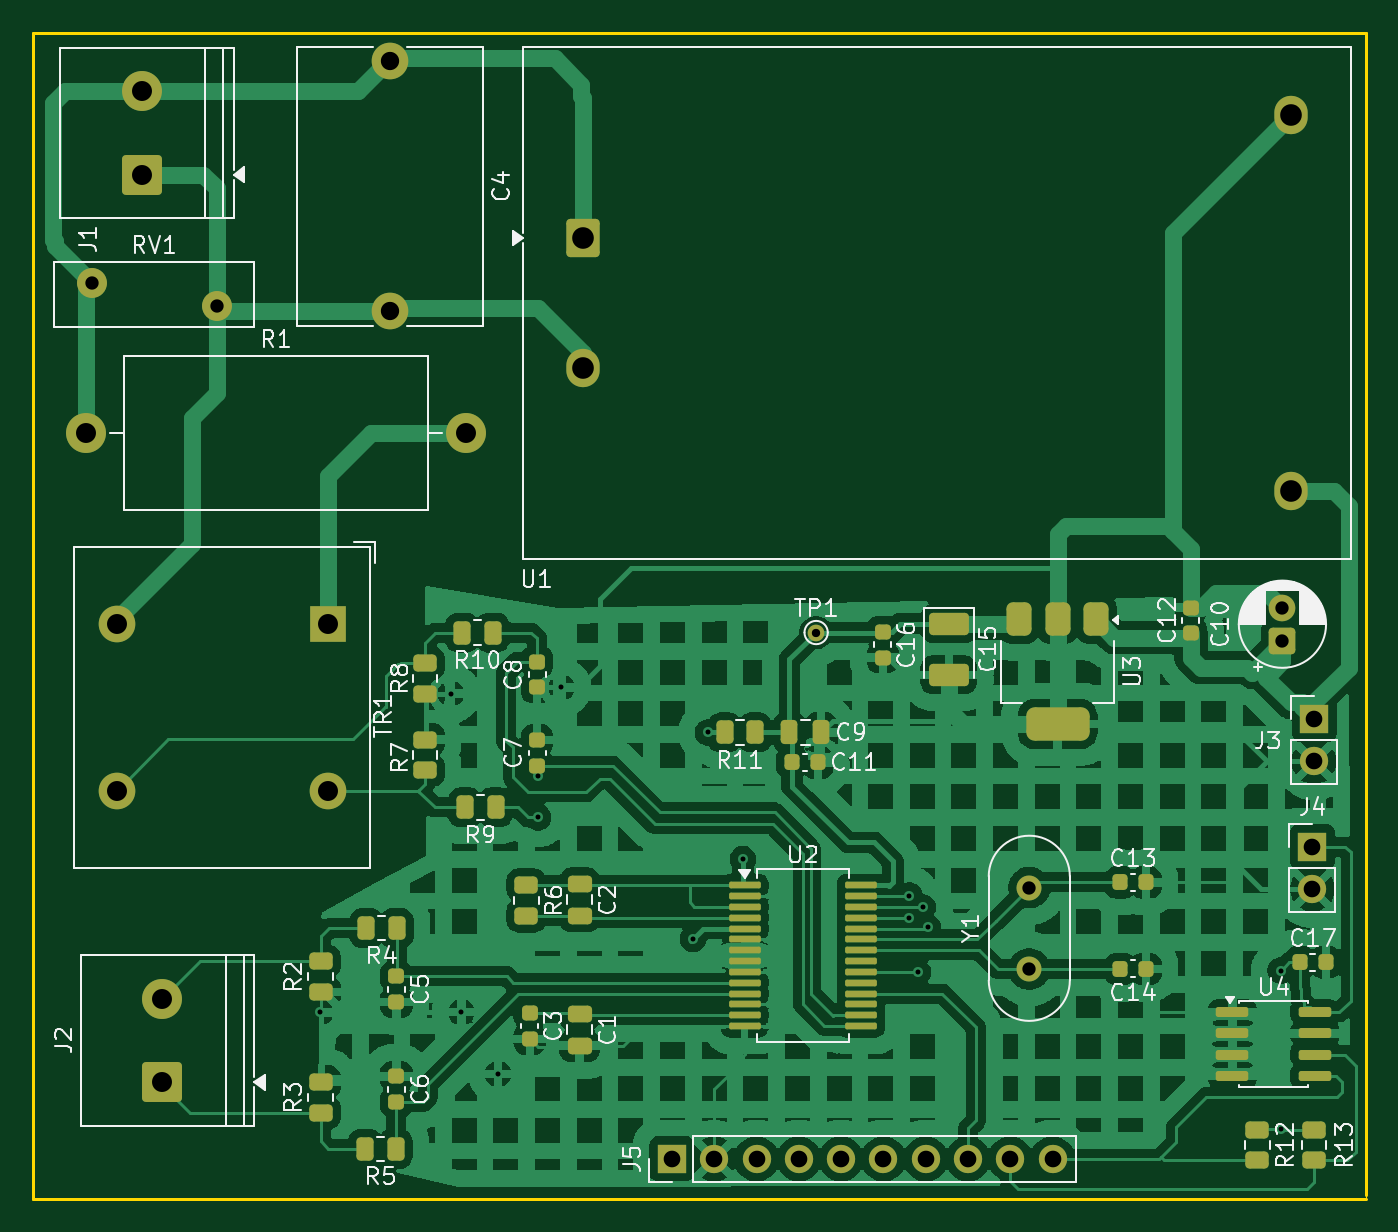
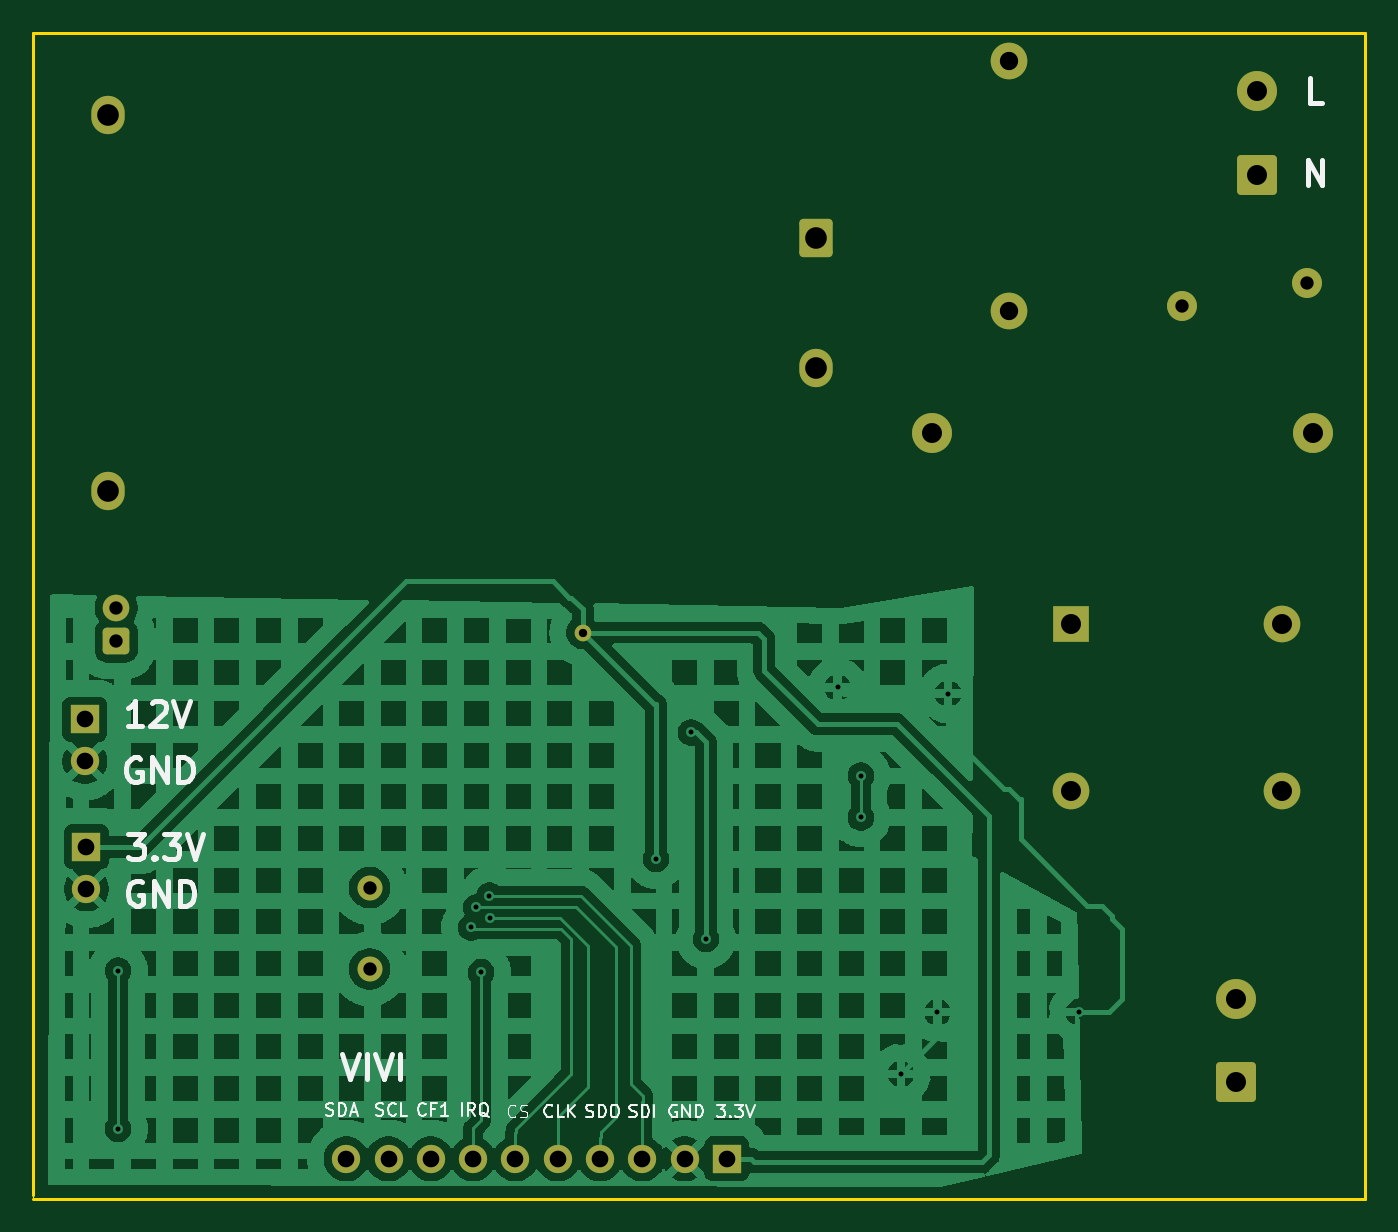
Circuit board: 11 layer files. Board 80.0 x 70.0 mm.
- bottom_copper: ATM90E26_EVAL-B_Cu.gbr (134744 bytes)
- bottom_mask: ATM90E26_EVAL-B_Mask.gbr (2810 bytes)
- paste: ATM90E26_EVAL-B_Paste.gbr (458 bytes)
- bottom_silk: ATM90E26_EVAL-B_Silkscreen.gbr (23561 bytes)
- outline: ATM90E26_EVAL-Edge_Cuts.gbr (801 bytes)
- top_copper: ATM90E26_EVAL-F_Cu.gbr (235377 bytes)
- top_mask: ATM90E26_EVAL-F_Mask.gbr (7362 bytes)
- paste: ATM90E26_EVAL-F_Paste.gbr (5550 bytes)
- top_silk: ATM90E26_EVAL-F_Silkscreen.gbr (67937 bytes)
- drill: ATM90E26_EVAL-NPTH.drl (264 bytes)
- drill: ATM90E26_EVAL-PTH.drl (1424 bytes)

=== bottom_copper: ATM90E26_EVAL-B_Cu.gbr (134744 bytes, source omitted) ===
=== bottom_mask: ATM90E26_EVAL-B_Mask.gbr (2810 bytes, source withheld) ===
=== paste: ATM90E26_EVAL-B_Paste.gbr ===
%TF.GenerationSoftware,KiCad,Pcbnew,10.0.3*%
%TF.CreationDate,2026-09-09T00:05:28+05:30*%
%TF.ProjectId,ATM90E26_EVAL,41544d39-3045-4323-965f-4556414c2e6b,rev?*%
%TF.SameCoordinates,Original*%
%TF.FileFunction,Paste,Bot*%
%TF.FilePolarity,Positive*%
%FSLAX46Y46*%
G04 Gerber Fmt 4.6, Leading zero omitted, Abs format (unit mm)*
G04 Created by KiCad (PCBNEW 10.0.3) date 2026-09-09 00:05:28*
%MOMM*%
%LPD*%
G01*
G04 APERTURE LIST*
G04 APERTURE END LIST*
M02*

=== bottom_silk: ATM90E26_EVAL-B_Silkscreen.gbr (23561 bytes, source omitted) ===
=== outline: ATM90E26_EVAL-Edge_Cuts.gbr ===
%TF.GenerationSoftware,KiCad,Pcbnew,10.0.3*%
%TF.CreationDate,2026-09-09T00:05:28+05:30*%
%TF.ProjectId,ATM90E26_EVAL,41544d39-3045-4323-965f-4556414c2e6b,rev?*%
%TF.SameCoordinates,Original*%
%TF.FileFunction,Profile,NP*%
%FSLAX46Y46*%
G04 Gerber Fmt 4.6, Leading zero omitted, Abs format (unit mm)*
G04 Created by KiCad (PCBNEW 10.0.3) date 2026-09-09 00:05:28*
%MOMM*%
%LPD*%
G01*
G04 APERTURE LIST*
%TA.AperFunction,Profile*%
%ADD10C,0.050000*%
%TD*%
%TA.AperFunction,Profile*%
%ADD11C,0.200000*%
%TD*%
G04 APERTURE END LIST*
D10*
X180000000Y-120000000D02*
X180000000Y-119800000D01*
D11*
X100000000Y-120000000D02*
X180000000Y-120000000D01*
X100000000Y-50000000D02*
X180000000Y-50000000D01*
X100000000Y-120000000D02*
X100000000Y-50000000D01*
X180000000Y-50000000D02*
X180000000Y-119800000D01*
M02*

=== top_copper: ATM90E26_EVAL-F_Cu.gbr (235377 bytes, source omitted) ===
=== top_mask: ATM90E26_EVAL-F_Mask.gbr (7362 bytes, source omitted) ===
=== paste: ATM90E26_EVAL-F_Paste.gbr ===
%TF.GenerationSoftware,KiCad,Pcbnew,10.0.3*%
%TF.CreationDate,2026-09-09T00:05:28+05:30*%
%TF.ProjectId,ATM90E26_EVAL,41544d39-3045-4323-965f-4556414c2e6b,rev?*%
%TF.SameCoordinates,Original*%
%TF.FileFunction,Paste,Top*%
%TF.FilePolarity,Positive*%
%FSLAX46Y46*%
G04 Gerber Fmt 4.6, Leading zero omitted, Abs format (unit mm)*
G04 Created by KiCad (PCBNEW 10.0.3) date 2026-09-09 00:05:28*
%MOMM*%
%LPD*%
G01*
G04 APERTURE LIST*
G04 Aperture macros list*
%AMRoundRect*
0 Rectangle with rounded corners*
0 $1 Rounding radius*
0 $2 $3 $4 $5 $6 $7 $8 $9 X,Y pos of 4 corners*
0 Add a 4 corners polygon primitive as box body*
4,1,4,$2,$3,$4,$5,$6,$7,$8,$9,$2,$3,0*
0 Add four circle primitives for the rounded corners*
1,1,$1+$1,$2,$3*
1,1,$1+$1,$4,$5*
1,1,$1+$1,$6,$7*
1,1,$1+$1,$8,$9*
0 Add four rect primitives between the rounded corners*
20,1,$1+$1,$2,$3,$4,$5,0*
20,1,$1+$1,$4,$5,$6,$7,0*
20,1,$1+$1,$6,$7,$8,$9,0*
20,1,$1+$1,$8,$9,$2,$3,0*%
G04 Aperture macros list end*
%ADD10RoundRect,0.150000X-0.825000X-0.150000X0.825000X-0.150000X0.825000X0.150000X-0.825000X0.150000X0*%
%ADD11RoundRect,0.250000X-0.450000X0.262500X-0.450000X-0.262500X0.450000X-0.262500X0.450000X0.262500X0*%
%ADD12RoundRect,0.225000X-0.225000X-0.250000X0.225000X-0.250000X0.225000X0.250000X-0.225000X0.250000X0*%
%ADD13RoundRect,0.100000X-0.850000X-0.100000X0.850000X-0.100000X0.850000X0.100000X-0.850000X0.100000X0*%
%ADD14RoundRect,0.225000X-0.250000X0.225000X-0.250000X-0.225000X0.250000X-0.225000X0.250000X0.225000X0*%
%ADD15RoundRect,0.250000X0.262500X0.450000X-0.262500X0.450000X-0.262500X-0.450000X0.262500X-0.450000X0*%
%ADD16RoundRect,0.375000X-0.375000X0.625000X-0.375000X-0.625000X0.375000X-0.625000X0.375000X0.625000X0*%
%ADD17RoundRect,0.500000X-1.400000X0.500000X-1.400000X-0.500000X1.400000X-0.500000X1.400000X0.500000X0*%
%ADD18RoundRect,0.250000X0.450000X-0.262500X0.450000X0.262500X-0.450000X0.262500X-0.450000X-0.262500X0*%
%ADD19RoundRect,0.225000X0.250000X-0.225000X0.250000X0.225000X-0.250000X0.225000X-0.250000X-0.225000X0*%
%ADD20RoundRect,0.250000X-0.250000X-0.475000X0.250000X-0.475000X0.250000X0.475000X-0.250000X0.475000X0*%
%ADD21RoundRect,0.250000X-0.475000X0.250000X-0.475000X-0.250000X0.475000X-0.250000X0.475000X0.250000X0*%
%ADD22RoundRect,0.225000X0.225000X0.250000X-0.225000X0.250000X-0.225000X-0.250000X0.225000X-0.250000X0*%
%ADD23RoundRect,0.250000X-0.945000X0.420000X-0.945000X-0.420000X0.945000X-0.420000X0.945000X0.420000X0*%
G04 APERTURE END LIST*
D10*
%TO.C,U4*%
X172000000Y-108800000D03*
X172000000Y-110070000D03*
X172000000Y-111340000D03*
X172000000Y-112610000D03*
X176950000Y-112610000D03*
X176950000Y-111340000D03*
X176950000Y-110070000D03*
X176950000Y-108800000D03*
%TD*%
D11*
%TO.C,R13*%
X176900000Y-115875000D03*
X176900000Y-117700000D03*
%TD*%
%TO.C,R12*%
X173500000Y-115875000D03*
X173500000Y-117700000D03*
%TD*%
D12*
%TO.C,C17*%
X176050000Y-105800000D03*
X177600000Y-105800000D03*
%TD*%
D13*
%TO.C,U2*%
X142700000Y-101175000D03*
X142700000Y-101825000D03*
X142700000Y-102475000D03*
X142700000Y-103125000D03*
X142700000Y-103775000D03*
X142700000Y-104425000D03*
X142700000Y-105075000D03*
X142700000Y-105725000D03*
X142700000Y-106375000D03*
X142700000Y-107025000D03*
X142700000Y-107675000D03*
X142700000Y-108325000D03*
X142700000Y-108975000D03*
X142700000Y-109625000D03*
X149700000Y-109625000D03*
X149700000Y-108975000D03*
X149700000Y-108325000D03*
X149700000Y-107675000D03*
X149700000Y-107025000D03*
X149700000Y-106375000D03*
X149700000Y-105725000D03*
X149700000Y-105075000D03*
X149700000Y-104425000D03*
X149700000Y-103775000D03*
X149700000Y-103125000D03*
X149700000Y-102475000D03*
X149700000Y-101825000D03*
X149700000Y-101175000D03*
%TD*%
D14*
%TO.C,C6*%
X121800000Y-112650000D03*
X121800000Y-114200000D03*
%TD*%
D11*
%TO.C,R6*%
X129600000Y-101175000D03*
X129600000Y-103000000D03*
%TD*%
D14*
%TO.C,C3*%
X129800000Y-108850000D03*
X129800000Y-110400000D03*
%TD*%
D15*
%TO.C,R4*%
X121825000Y-103750000D03*
X120000000Y-103750000D03*
%TD*%
D14*
%TO.C,C16*%
X151000000Y-85950000D03*
X151000000Y-87500000D03*
%TD*%
D16*
%TO.C,U3*%
X163800000Y-85200000D03*
X161500000Y-85200000D03*
X159200000Y-85200000D03*
D17*
X161500000Y-91500000D03*
%TD*%
D15*
%TO.C,R11*%
X143325000Y-92000000D03*
X141500000Y-92000000D03*
%TD*%
D18*
%TO.C,R2*%
X117250000Y-107575000D03*
X117250000Y-105750000D03*
%TD*%
D19*
%TO.C,C8*%
X130250000Y-89300000D03*
X130250000Y-87750000D03*
%TD*%
D20*
%TO.C,C9*%
X145400000Y-92000000D03*
X147300000Y-92000000D03*
%TD*%
D19*
%TO.C,C12*%
X169500000Y-86050000D03*
X169500000Y-84500000D03*
%TD*%
D12*
%TO.C,C11*%
X145550000Y-93800000D03*
X147100000Y-93800000D03*
%TD*%
D11*
%TO.C,R7*%
X123500000Y-92425000D03*
X123500000Y-94250000D03*
%TD*%
D15*
%TO.C,R9*%
X127750000Y-96500000D03*
X125925000Y-96500000D03*
%TD*%
%TO.C,R10*%
X127575000Y-86000000D03*
X125750000Y-86000000D03*
%TD*%
D19*
%TO.C,C7*%
X130250000Y-94000000D03*
X130250000Y-92450000D03*
%TD*%
D11*
%TO.C,R8*%
X123500000Y-87837500D03*
X123500000Y-89662500D03*
%TD*%
D18*
%TO.C,R3*%
X117250000Y-114825000D03*
X117250000Y-113000000D03*
%TD*%
D12*
%TO.C,C13*%
X165250000Y-101000000D03*
X166800000Y-101000000D03*
%TD*%
D15*
%TO.C,R5*%
X121750000Y-117000000D03*
X119925000Y-117000000D03*
%TD*%
D21*
%TO.C,C1*%
X132800000Y-108900000D03*
X132800000Y-110800000D03*
%TD*%
%TO.C,C2*%
X132800000Y-101100000D03*
X132800000Y-103000000D03*
%TD*%
D14*
%TO.C,C5*%
X121800000Y-106650000D03*
X121800000Y-108200000D03*
%TD*%
D22*
%TO.C,C14*%
X166800000Y-106200000D03*
X165250000Y-106200000D03*
%TD*%
D23*
%TO.C,C15*%
X154960000Y-85460000D03*
X154960000Y-88540000D03*
%TD*%
M02*

=== top_silk: ATM90E26_EVAL-F_Silkscreen.gbr (67937 bytes, source omitted) ===
=== drill: ATM90E26_EVAL-NPTH.drl ===
M48
; DRILL file KiCad 10.0.3 date 2026-09-09T00:04:59
; FORMAT={-:-/ absolute / metric / decimal}
; #@! TF.CreationDate,2026-09-09T00:04:59+05:30
; #@! TF.GenerationSoftware,Kicad,Pcbnew,10.0.3
; #@! TF.FileFunction,NonPlated,1,2,NPTH
FMAT,2
METRIC
%
G90
G05
M30

=== drill: ATM90E26_EVAL-PTH.drl ===
M48
; DRILL file KiCad 10.0.3 date 2026-09-09T00:04:59
; FORMAT={-:-/ absolute / metric / decimal}
; #@! TF.CreationDate,2026-09-09T00:04:59+05:30
; #@! TF.GenerationSoftware,Kicad,Pcbnew,10.0.3
; #@! TF.FileFunction,Plated,1,2,PTH
FMAT,2
METRIC
; #@! TA.AperFunction,Plated,PTH,ViaDrill
T1C0.300
; #@! TA.AperFunction,Plated,PTH,ComponentDrill
T2C0.500
; #@! TA.AperFunction,Plated,PTH,ComponentDrill
T3C0.800
; #@! TA.AperFunction,Plated,PTH,ComponentDrill
T4C1.000
; #@! TA.AperFunction,Plated,PTH,ComponentDrill
T5C1.100
; #@! TA.AperFunction,Plated,PTH,ComponentDrill
T6C1.200
; #@! TA.AperFunction,Plated,PTH,ComponentDrill
T7C1.300
%
G90
G05
T1
X117.2Y-108.8
X125.062Y-89.662
X125.7Y-108.8
X127.9Y-112.5
X130.3Y-94.6
X130.3Y-97.1
X131.7Y-89.3
X139.6Y-104.4
X140.5Y-92.0
X142.6Y-99.6
X152.575Y-103.125
X152.6Y-101.8
X153.1Y-106.4
X153.4Y-102.5
X153.7Y-103.7
X174.9Y-106.3
X174.9Y-115.8
T2
X147.0Y-86.0
T3
X103.5Y-65.0
X111.0Y-66.4
X159.8Y-101.32
X159.8Y-106.2
X175.0Y-84.5
X175.0Y-86.5
T4
X138.34Y-117.6
X140.88Y-117.6
X143.42Y-117.6
X145.96Y-117.6
X148.5Y-117.6
X151.04Y-117.6
X153.58Y-117.6
X156.12Y-117.6
X158.66Y-117.6
X161.2Y-117.6
X176.8Y-98.86
X176.8Y-101.4
X176.9Y-91.2
X176.9Y-93.74
T5
X121.4Y-51.7
X121.4Y-66.7
T6
X103.14Y-74.0
X105.0Y-85.5
X105.0Y-95.5
X106.5Y-53.5
X106.5Y-58.5
X107.75Y-108.0
X107.75Y-113.0
X117.7Y-85.5
X117.7Y-95.5
X126.0Y-74.0
T7
X133.0Y-62.3
X133.0Y-70.1
X175.5Y-54.9
X175.5Y-77.5
M30
